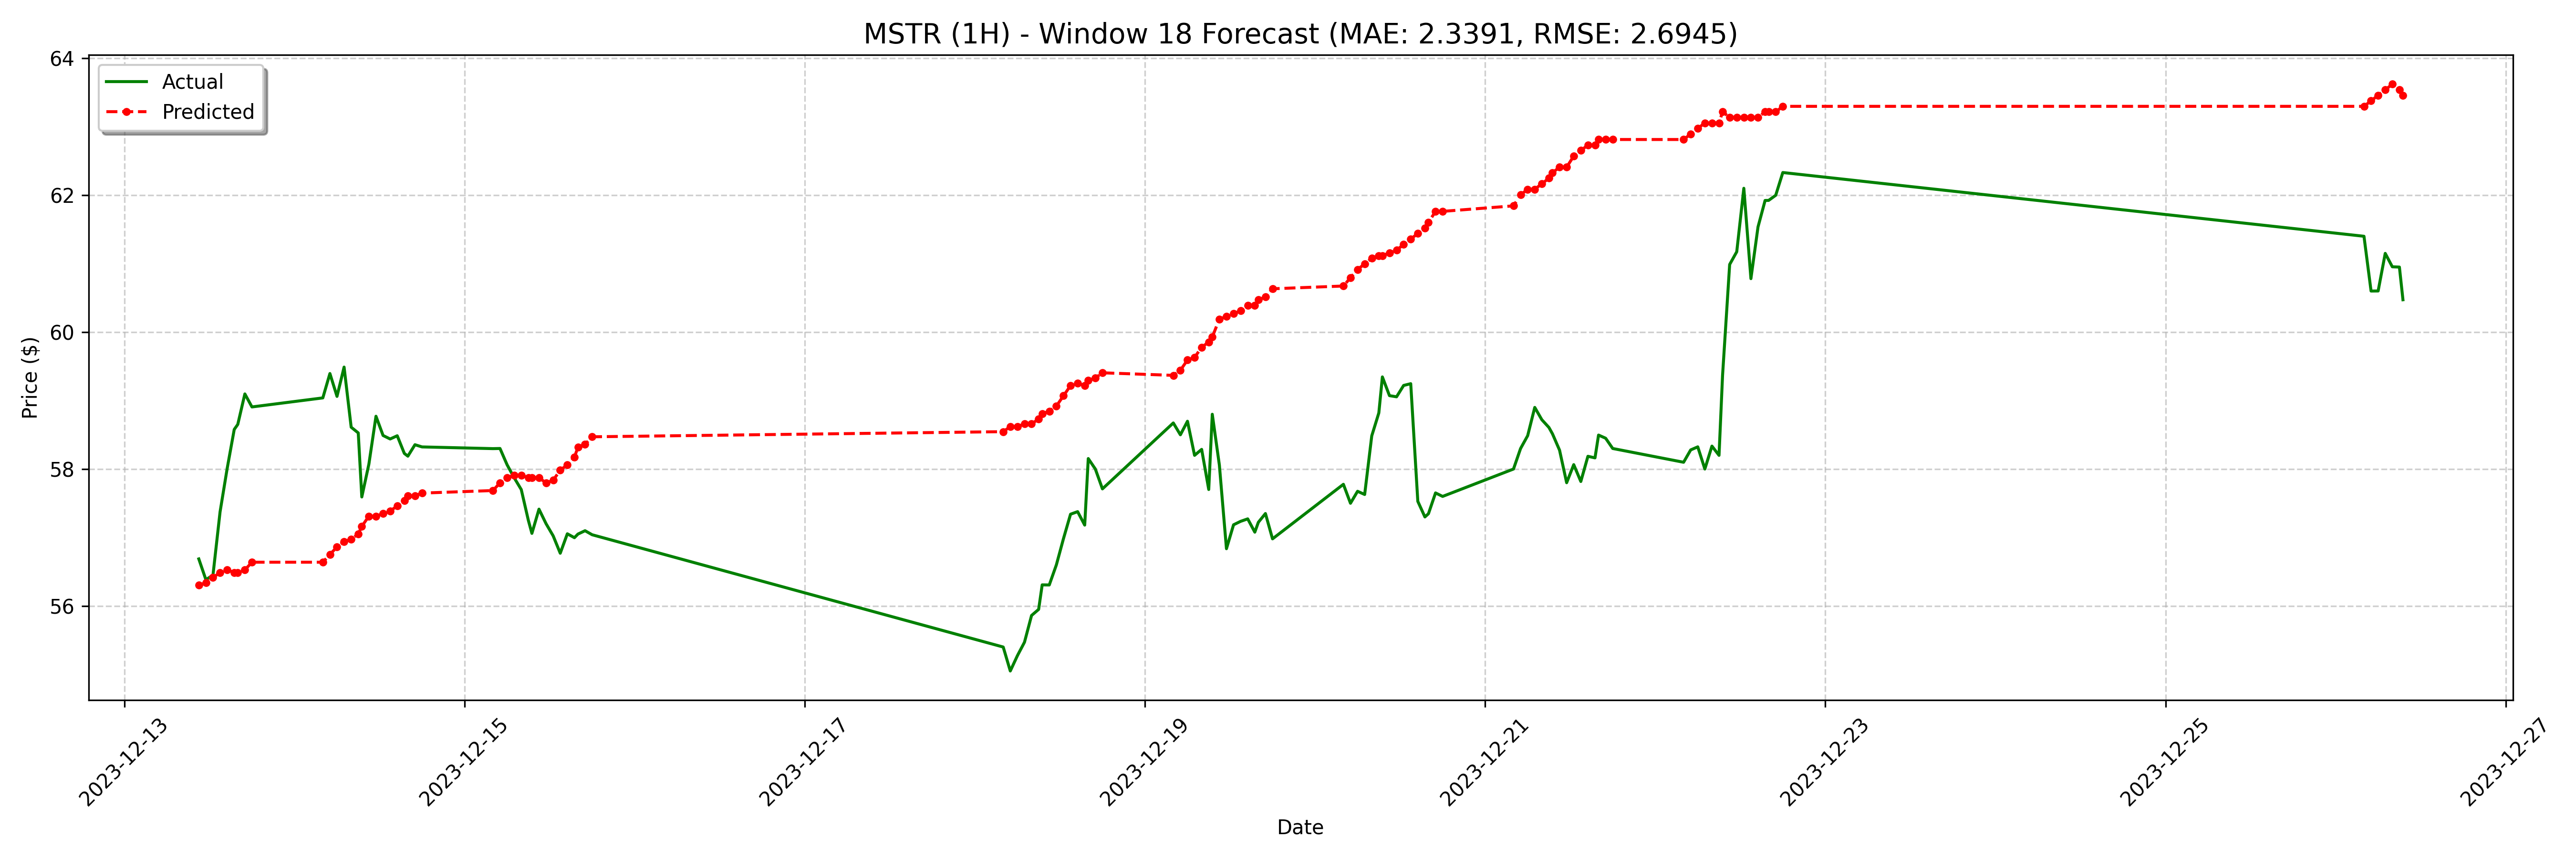

The data file committed next to this chart (first rows):
date, actual, forecast
2023-12-13 10:30:00-05:00, 56.69, 56.3
2023-12-13 11:30:00-05:00, 56.38, 56.34
2023-12-13 12:30:00-05:00, 56.45, 56.41
2023-12-13 13:30:00-05:00, 57.37, 56.49
2023-12-13 14:30:00-05:00, 58.01, 56.53
2023-12-13 15:30:00-05:00, 58.58, 56.49
2023-12-13 16:00:00-05:00, 58.65, 56.49
2023-12-13 17:00:00-05:00, 59.1, 56.53
2023-12-13 18:00:00-05:00, 58.91, 56.64
2023-12-14 04:00:00-05:00, 59.04, 56.64
2023-12-14 05:00:00-05:00, 59.4, 56.75
2023-12-14 06:00:00-05:00, 59.06, 56.86
2023-12-14 07:00:00-05:00, 59.49, 56.94
2023-12-14 08:00:00-05:00, 58.61, 56.98
2023-12-14 09:00:00-05:00, 58.53, 57.05
2023-12-14 09:30:00-05:00, 57.59, 57.16
2023-12-14 10:30:00-05:00, 58.07, 57.31
2023-12-14 11:30:00-05:00, 58.77, 57.31
2023-12-14 12:30:00-05:00, 58.49, 57.35
2023-12-14 13:30:00-05:00, 58.44, 57.39
2023-12-14 14:30:00-05:00, 58.49, 57.46
2023-12-14 15:30:00-05:00, 58.23, 57.54
2023-12-14 16:00:00-05:00, 58.19, 57.61
2023-12-14 17:00:00-05:00, 58.35, 57.61
2023-12-14 18:00:00-05:00, 58.32, 57.65
2023-12-15 04:00:00-05:00, 58.3, 57.69
2023-12-15 05:00:00-05:00, 58.3, 57.8
2023-12-15 06:00:00-05:00, 58.06, 57.87
2023-12-15 07:00:00-05:00, 57.87, 57.91
2023-12-15 08:00:00-05:00, 57.7, 57.91
2023-12-15 09:00:00-05:00, 57.25, 57.87
2023-12-15 09:30:00-05:00, 57.06, 57.87
2023-12-15 10:30:00-05:00, 57.41, 57.87
2023-12-15 11:30:00-05:00, 57.2, 57.8
2023-12-15 12:30:00-05:00, 57.02, 57.84
2023-12-15 13:30:00-05:00, 56.77, 57.98
2023-12-15 14:30:00-05:00, 57.05, 58.06
2023-12-15 15:30:00-05:00, 57, 58.17
2023-12-15 16:00:00-05:00, 57.05, 58.32
2023-12-15 17:00:00-05:00, 57.1, 58.36
2023-12-15 18:00:00-05:00, 57.04, 58.47
2023-12-18 04:00:00-05:00, 55.4, 58.55
2023-12-18 05:00:00-05:00, 55.05, 58.62
2023-12-18 06:00:00-05:00, 55.27, 58.62
2023-12-18 07:00:00-05:00, 55.47, 58.66
2023-12-18 08:00:00-05:00, 55.86, 58.66
2023-12-18 09:00:00-05:00, 55.95, 58.73
2023-12-18 09:30:00-05:00, 56.31, 58.81
2023-12-18 10:30:00-05:00, 56.31, 58.84
2023-12-18 11:30:00-05:00, 56.6, 58.92
2023-12-18 12:30:00-05:00, 56.98, 59.07
2023-12-18 13:30:00-05:00, 57.34, 59.22
2023-12-18 14:30:00-05:00, 57.38, 59.26
2023-12-18 15:30:00-05:00, 57.18, 59.22
2023-12-18 16:00:00-05:00, 58.15, 59.29
2023-12-18 17:00:00-05:00, 58.0, 59.33
2023-12-18 18:00:00-05:00, 57.71, 59.41
2023-12-19 04:00:00-05:00, 58.67, 59.37
2023-12-19 05:00:00-05:00, 58.5, 59.44
2023-12-19 06:00:00-05:00, 58.7, 59.59
... 68 more rows
